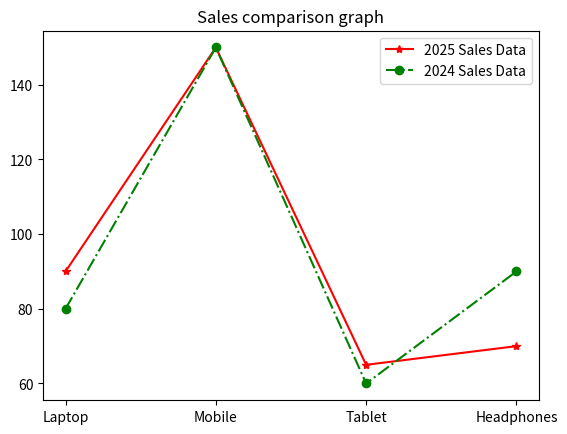

This figure's Python source:
# for showin segments bar plot
import matplotlib.pyplot as plt

product = ["Laptop","Mobile","Tablet","Headphones"]
sales = [80,150,80,90]

# ---------------------------------------
""" normal horizontal graph"""


# plt.figure(figsize=(6,4))
# plt.bar(product,sales)
# plt.xlabel("Product Names")
# plt.ylabel("Sales Per Month")
# plt.title("2025 Sales graph")
# # due to y axis it is vertical
# # axis = x for horizontal
# plt.grid(axis = "y",linestyle = '--',alpha = 0.5) #alpha -->opacity
# plt.show()


# ---------------------------------------
""" horizontal bar chart """

# # please mind axis names while horizontal

# plt.barh(product,sales)
# plt.xlabel("Sales Per Month")
# plt.ylabel("Product Names")
# plt.title("horizontal bar chart")
# # axis = x for horizontal
# plt.grid(axis = "x",linestyle = '--',alpha = 0.4) #alpha -->opacity
# plt.show()

# ---------------------------------------

sales_24 = [80,150,60,90]
sales_25 = [90,150,65,70]
# product written earlier

plt.title("Sales comparison graph")
plt.plot(product,sales_25,label = "2025 Sales Data",color = "red",linestyle = '-',marker = "*")
plt.plot(product,sales_24,label = "2024 Sales Data",color = "green",linestyle = '-.',marker = 'o')

plt.legend()
plt.show()
# ---------------------------------------
